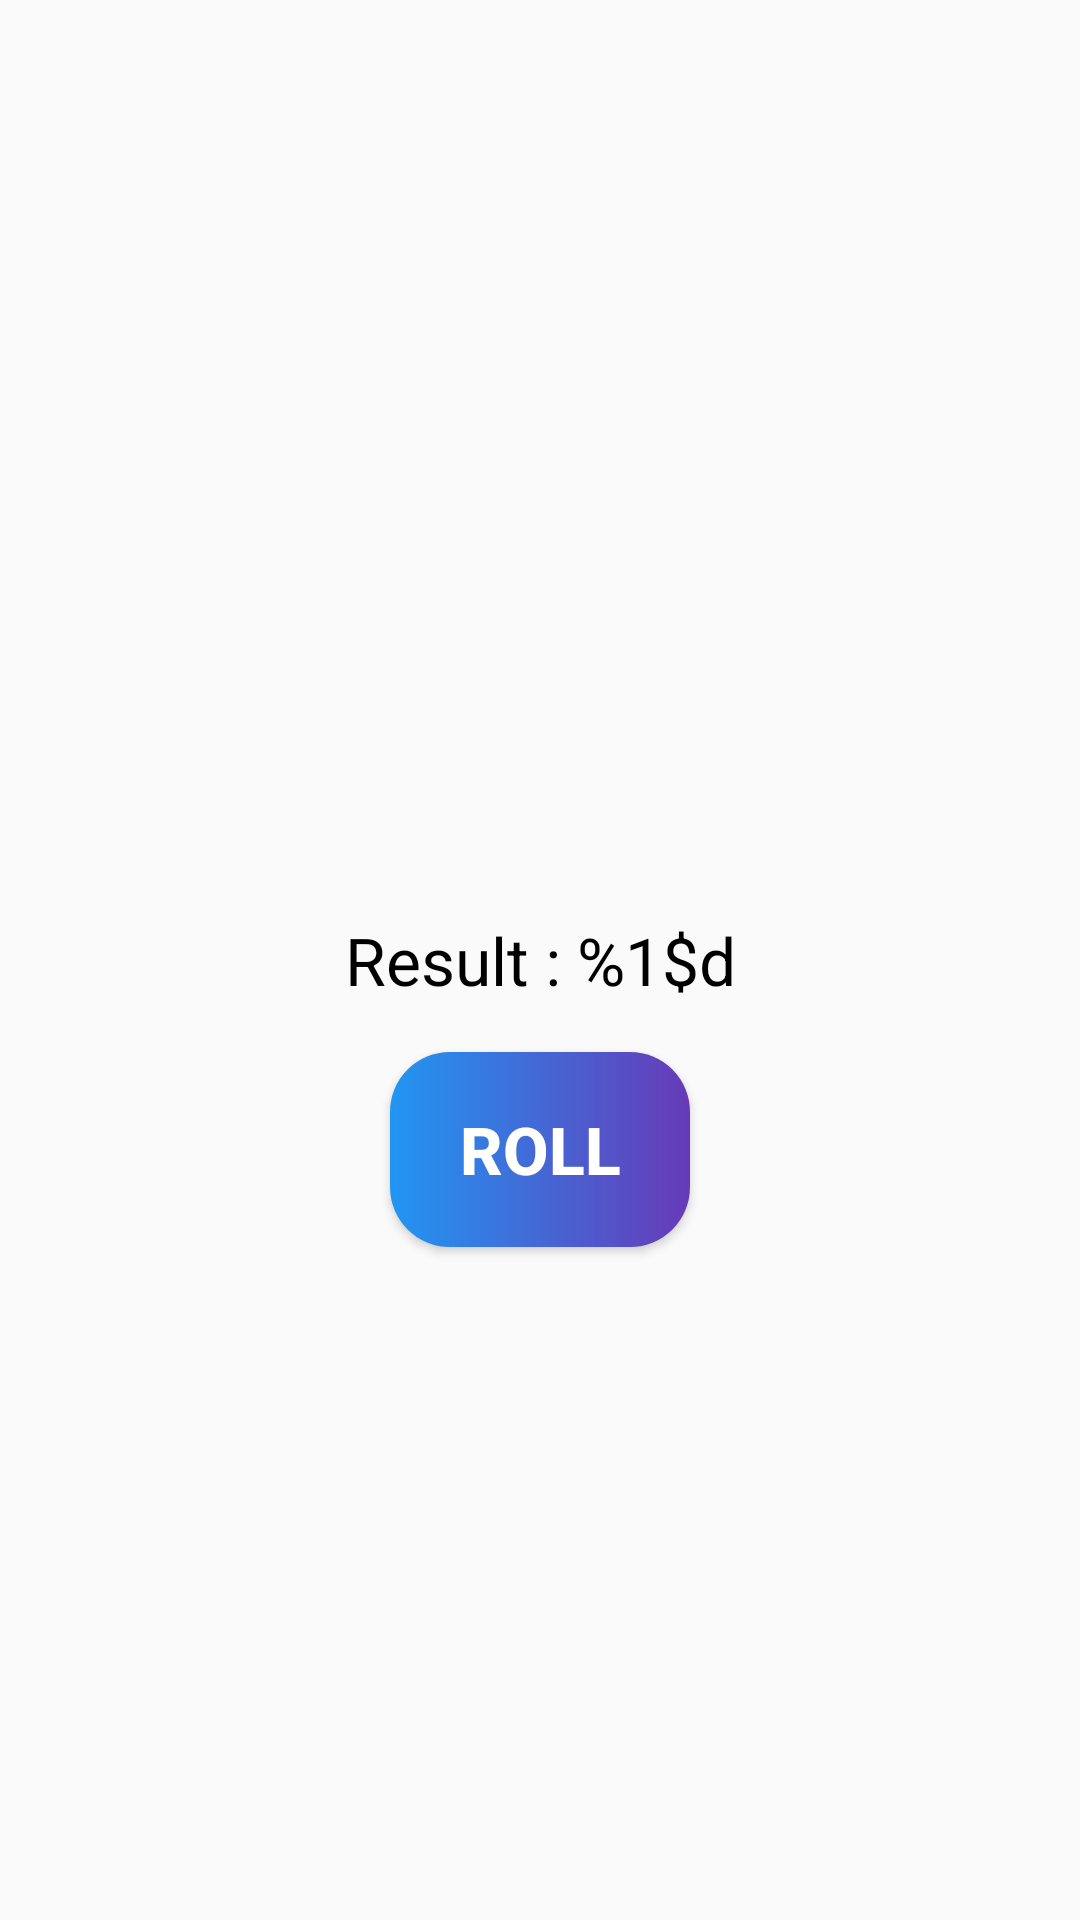

Here is an Android app screen rendered from its layout file. Give the layout XML and the strings, colors and styles it references.
<!-- AndroidManifest.xml: application theme AppTheme -->
<!-- res/layout/activity_dice_roller.xml -->
<?xml version="1.0" encoding="utf-8"?>
<androidx.constraintlayout.widget.ConstraintLayout xmlns:android="http://schemas.android.com/apk/res/android"
    xmlns:app="http://schemas.android.com/apk/res-auto"
    xmlns:tools="http://schemas.android.com/tools"
    android:layout_width="match_parent"
    android:layout_height="match_parent"
    tools:context=".DiceRollerActivity">

    <ImageView
        android:id="@+id/dice_image1"
        android:layout_width="wrap_content"
        android:layout_height="wrap_content"
        android:layout_gravity="center_horizontal"
        android:src="@drawable/empty_dice"
        tools:src="@drawable/dice_1"
        app:layout_constraintStart_toStartOf="parent"
        app:layout_constraintEnd_toStartOf="@id/dice_image2"
        app:layout_constraintBottom_toTopOf="@id/tv_result"
        android:contentDescription="@string/diceimage" />

    <ImageView
        android:id="@+id/dice_image2"
        android:layout_width="wrap_content"
        android:layout_height="wrap_content"
        android:layout_gravity="center_horizontal"
        android:src="@drawable/empty_dice"
        tools:src="@drawable/dice_1"
        app:layout_constraintStart_toEndOf="@id/dice_image1"
        app:layout_constraintEnd_toEndOf="parent"
        app:layout_constraintBottom_toTopOf="@id/tv_result"
        android:contentDescription="@string/diceimage" />

    <TextView
        android:id="@+id/tv_result"
        android:layout_width="wrap_content"
        android:layout_height="wrap_content"
        android:text="@string/tv_result"
        android:textSize="22sp"
        android:textColor="@android:color/black"
        app:layout_constraintBottom_toBottomOf="parent"
        app:layout_constraintLeft_toLeftOf="parent"
        app:layout_constraintRight_toRightOf="parent"
        app:layout_constraintTop_toTopOf="parent"
        />

    <Button
        android:id="@+id/btn_roll"
        android:layout_width="100dp"
        android:layout_height="65dp"
        android:background="@drawable/btn_style"
        android:text="ROLL"
        android:textSize="22sp"
        android:textStyle="bold"
        android:textColor="@android:color/white"
        app:layout_constraintTop_toBottomOf="@id/tv_result"
        app:layout_constraintStart_toStartOf="parent"
        app:layout_constraintEnd_toEndOf="parent"
        android:layout_marginTop="16dp"
        />

</androidx.constraintlayout.widget.ConstraintLayout>
<!-- resources referenced by this layout -->
<resources>
  <!-- drawable btn_style (drawable) -->
  <?xml version="1.0" encoding="utf-8"?>
  <ripple xmlns:android="http://schemas.android.com/apk/res/android"
      xmlns:tools="http://schemas.android.com/tools" android:color="#0575E6" tools:targetApi="lollipop">
      <item>
          <shape
              android:shape="rectangle">
              <gradient android:angle="0"
                  android:startColor="#2196F3"
                  android:endColor="#673AB7"/>
              <corners android:radius="20dp"/>
          </shape>
      </item>
  </ripple>
  <string name="diceimage">DiceImage</string>
  <string name="tv_result">Result : %1$d</string>
  <style name="AppTheme" parent="Theme.AppCompat.Light.DarkActionBar">
          
          <item name="colorPrimary">@color/colorPrimary</item>
          <item name="colorPrimaryDark">@color/colorPrimaryDark</item>
          <item name="colorAccent">@color/colorAccent</item>
      </style>
  <color name="colorPrimary">#008577</color>
  <color name="colorPrimaryDark">#00574B</color>
  <color name="colorAccent">#D81B60</color>
</resources>
